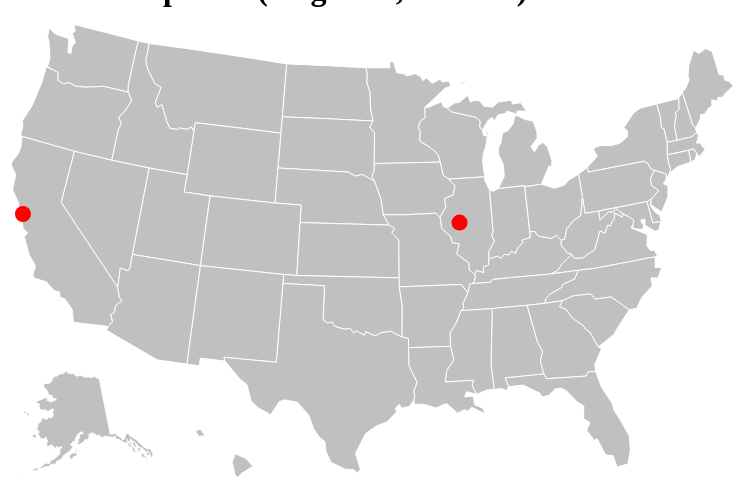
D3 v3 page, settled after 360 driven frames (6 s of simulated time); the page loaded 1 data file(s).


  var width = 900, 
      height = 480;   
  var points = [[-122.490402, 37.786453],
                [-90, 40]];

  projection = d3.geo.albersUsa() 
    .scale(1000)
    .translate([width / 2, height / 2])
    .precision(.1);

  path = d3.geo.path()  
    .projection(projection);  

  svg = d3.select("#map").append("svg")   
    .attr("width", width)
    .attr("height", height);

  /* add graticule
  graticule = d3.geo.graticule(); 
  svg.append("path")    
     .datum(graticule)
     .attr("class", "graticule")
     .attr("d", path);
  */


  d3.json("data/usa_states.json", function(error,state) {
    console.log(state)
    console.log(topojson.feature(state, state.objects.usStates).features)


    svg.selectAll(".state")   
      //.data(topojson.feature(state, state.objects.counties).features)  
      .data(topojson.feature(state, state.objects.usStates).features)  
      .enter().append("path") 
      .attr("class", "state") 
      .attr("d", path);

   // add circles to svg
   svg.selectAll('circle')
      .data(points).enter()
      .append("circle")
      .attr("cx", function(d) { return projection(d)[0];})
      .attr("cy", function(d) { return projection(d)[1];})
      .attr("r", "8px")
      .attr("fill", "red")

  });
  

### data: data/usa_states.json
{
 "type": "Topology",
 "transform": {
  "scale": [
   0.01049,
   0.005238
  ],
  "translate": [
   -171.9,
   18.92
  ]
 },
 "objects": {
  "usStates": {
   "type": "GeometryCollection",
   "geometries": [
    "{... 3 keys}",
    "{... 3 keys}",
    "{... 3 keys}",
    "{... 3 keys}",
    "{... 3 keys}",
    "{... 3 keys}",
    "{... 3 keys}",
    "{... 3 keys}",
    "... 43 more items"
   ]
  }
 },
 "arcs": [
  [
   [
    1352,
    454
   ],
   [
    -41,
    -2
   ],
   [
    -16,
    57
   ],
   [
    27,
    21
   ],
   [
    30,
    -76
   ]
  ],
  [
   [
    1543,
    0
   ],
   [
    -18,
    17
   ],
   [
    -18,
    147
   ],
   [
    18,
    94
   ],
   [
    63,
    -53
   ],
   [
    39,
    -87
   ],
   [
    -70,
    -80
   ],
   [
    -14,
    -38
   ]
  ],
  [
   [
    5237,
    5168
   ],
   [
    -197,
    1
   ],
   [
    -139,
    -59
   ],
   [
    -70,
    -17
   ],
   [
    -60,
    19
   ],
   [
    -42,
    -29
   ],
   [
    -49,
    19
   ],
   [
    -13,
    82
   ],
   "... 1 more items"
  ],
  [
   [
    4628,
    5197
   ],
   [
    -55,
    18
   ],
   [
    -1,
    96
   ],
   [
    -46,
    171
   ],
   [
    -22,
    45
   ],
   [
    -10,
    96
   ],
   [
    69,
    -42
   ],
   [
    110,
    -5
   ],
   "... 8 more items"
  ],
  [
   [
    5226,
    5742
   ],
   [
    0,
    -491
   ],
   [
    11,
    -83
   ]
  ],
  [
   [
    6464,
    5158
   ],
   [
    -1,
    -180
   ]
  ],
  [
   [
    6463,
    4978
   ],
   [
    -667,
    0
   ],
   [
    0,
    -100
   ]
  ],
  [
   [
    5796,
    4878
   ],
   [
    -25,
    48
   ],
   [
    -24,
    -33
   ],
   [
    -63,
    1
   ],
   [
    -13,
    -21
   ],
   [
    -61,
    -2
   ],
   [
    -32,
    65
   ],
   [
    -63,
    174
   ],
   "... 7 more items"
  ],
  "... 154 more items"
 ]
}